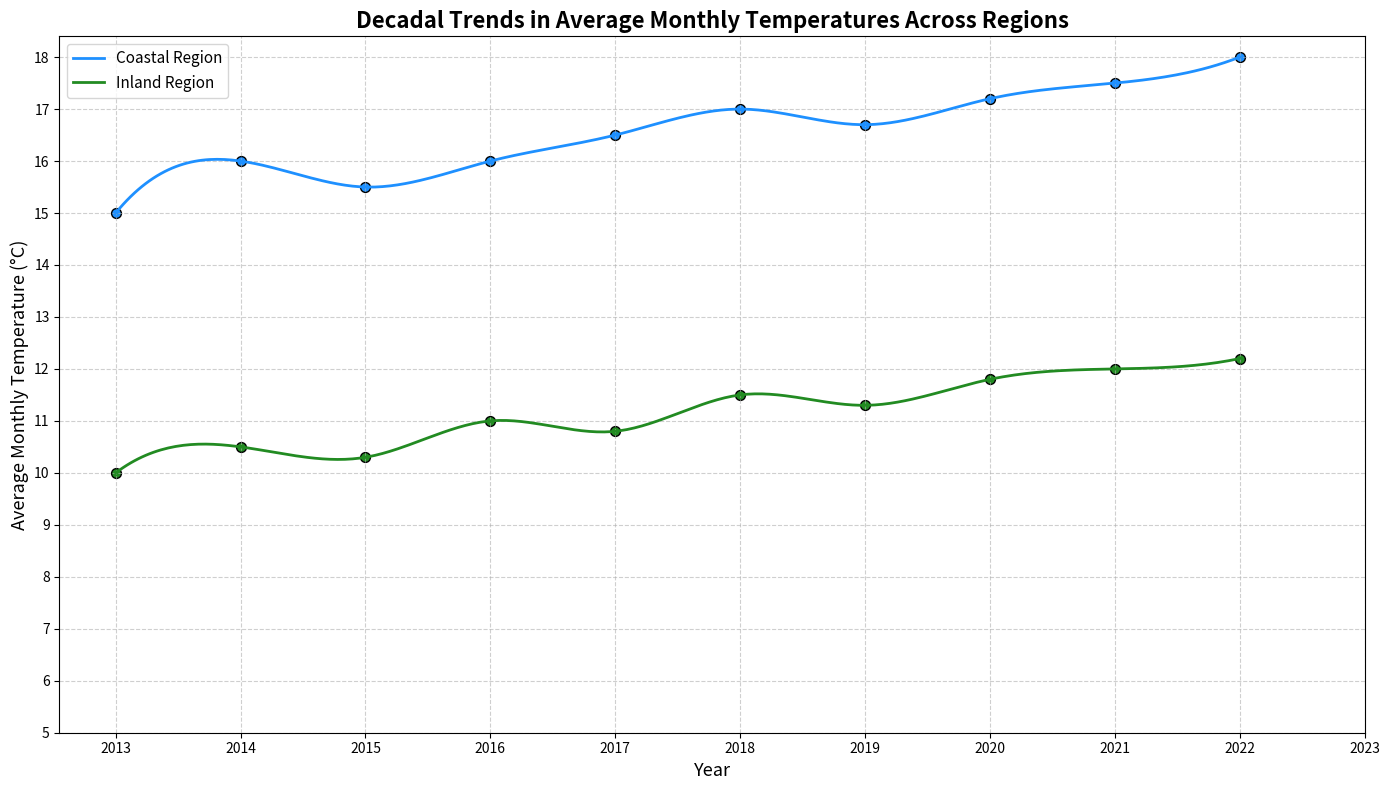

Write the Python code that produced this figure.
import matplotlib.pyplot as plt
import numpy as np
from scipy.interpolate import make_interp_spline

# Data: Monthly average temperatures over 10 years for two regions
years = np.arange(2013, 2023)
monthly_avg_temp_coastal = np.array([15, 16, 15.5, 16, 16.5, 17, 16.7, 17.2, 17.5, 18])
monthly_avg_temp_inland = np.array([10, 10.5, 10.3, 11, 10.8, 11.5, 11.3, 11.8, 12, 12.2])

# Spline interpolation for a smoother line representation
coastal_spline = make_interp_spline(years, monthly_avg_temp_coastal, k=3)  
inland_spline = make_interp_spline(years, monthly_avg_temp_inland, k=3)

years_smooth = np.linspace(years.min(), years.max(), 300)
coastal_temp_smooth = coastal_spline(years_smooth)
inland_temp_smooth = inland_spline(years_smooth)

plt.figure(figsize=(14, 8))

# Line plot for each region
plt.plot(years_smooth, coastal_temp_smooth, label='Coastal Region', color='dodgerblue', linewidth=2)
plt.plot(years_smooth, inland_temp_smooth, label='Inland Region', color='forestgreen', linewidth=2)

# Scatter plots to show actual data points
plt.scatter(years, monthly_avg_temp_coastal, color='dodgerblue', edgecolors='black', s=50)
plt.scatter(years, monthly_avg_temp_inland, color='forestgreen', edgecolors='black', s=50)

# Title and labels
plt.title('Decadal Trends in Average Monthly Temperatures Across Regions', fontsize=16, fontweight='bold', loc='center')
plt.xlabel('Year', fontsize=13)
plt.ylabel('Average Monthly Temperature (°C)', fontsize=13)

# Customizing x and y axis ticks
plt.xticks(np.arange(2013, 2024, step=1))
plt.yticks(np.arange(5, 19, step=1))
plt.legend(loc='upper left', fontsize=11, frameon=True)
plt.grid(True, linestyle='--', alpha=0.6)

plt.tight_layout()
plt.show()
